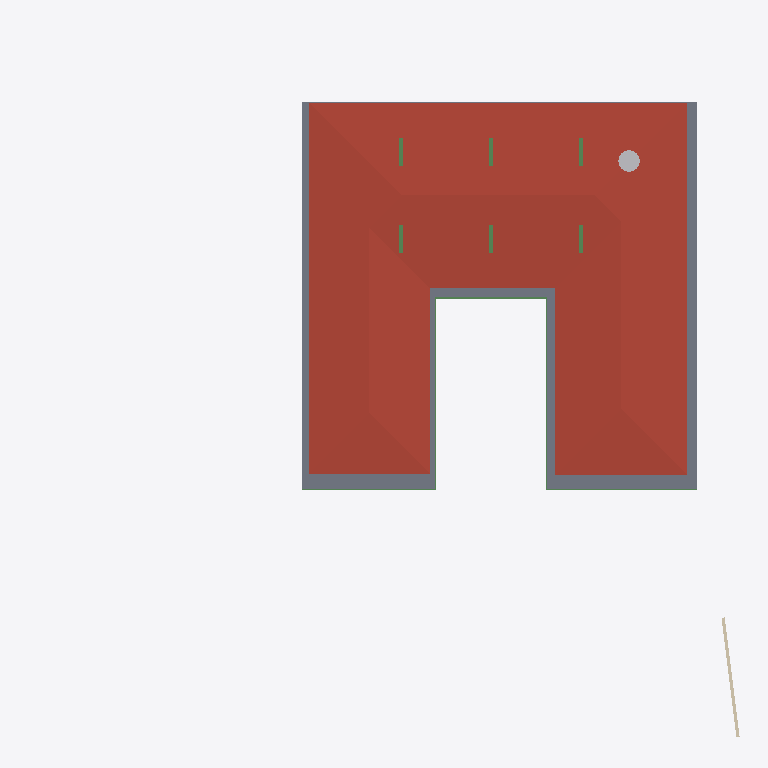
Plan cut of the same IFC building model at storey 'GF Lintel' (level 3.15 m, cut at 4.55 m), seen from above with north up, elements coloured by IFC class: 8 beams (green), 1 roof (red-brown), 1 slab (grey), 1 wall (beige), 1 other element (light grey). Cut surfaces are drawn darker.
Extent 40.0 m × 39.7 m × 8.8 m (x, y, z). Storeys (5): BF at -2.55 m; 00 at 0.00 m; GF at 0.45 m; GF Lintel at 3.15 m; FF at 3.65 m. Elements (244): 55 IfcWall, 44 IfcBeam, 29 IfcWindow, 28 IfcFurniture, 21 IfcColumn, 19 IfcSlab, 17 IfcSanitaryTerminal, 10 IfcDoor, 6 IfcFurnishingElement, 3 IfcCovering, 3 IfcElectricAppliance, 3 IfcVehicle.

HEADER;
FILE_DESCRIPTION(('ViewDefinition [CoordinationView]'),'2;1');
FILE_NAME('Manilal.ifc','2025-01-23T21:13:42+05:30',(),(),'IfcOpenShell 0.8.0','Bonsai 0.8.0','');
FILE_SCHEMA(('IFC4X3'));
ENDSEC;
DATA;
#1480=IFCPROJECT('2TuuvCHJz54PsFPcraEbH$',$,'My Project',$,$,$,$,(#3,#128),#1481);
#3305=IFCSITE('0lpfVeOW52QfroqLYyHNY2',$,'My Site',$,$,#26,$,$,$,$,$,$,$,$);
#22021=IFCSITE('3bEIgyqTrDuwi1cEDDCOva',$,'Site',$,$,#22364,#22354,$,$,$,$,$,$,$);
#3313=IFCBUILDING('0MzaWOaS178x5FMqOflU3C',$,'My Building',$,$,#25,$,$,$,$,$,$);
#2081=IFCBUILDINGSTOREY('09kFoqoxrCvB1_fcEsMZsQ',$,'GF',$,$,#217,$,$,$,$);
#2986=IFCBUILDINGSTOREY('0zoFHJ9PnFW80M$mIVDQW3',$,'BF',$,$,#14477,$,$,$,$);
#17145=IFCBUILDINGSTOREY('0MckaoTknA3edZMUNhTyAK',$,'FF',$,$,#17254,$,$,$,$);
#20035=IFCBUILDINGSTOREY('3LpnsPikv4mRTBpfC3WQtx',$,'00',$,$,#20051,$,$,$,$);
#23582=IFCBUILDINGSTOREY('0DtUgpQ1b6nBmkLmvc_ehu',$,'GF Lintel',$,$,#23767,$,$,$,$);
#17255=IFCROOF('188ChkeVP4PP3HZ1_FwQ2Y',$,'Roof',$,$,#50998,#17288,$,.HIP_ROOF.);
#42258=IFCSLAB('1w55rHt3zANRcG83T9Icc$',$,'Covering.004',$,$,#50948,#42269,$,.FLOOR.);
#25887=IFCWALL('3DOK2PUDn3QwM2HLeZR6QD',$,'Wall',$,$,#65818,#25894,$,$);
#50135=IFCTANK('2JxVU7wOv7AeMSl1JWI1KQ',$,'Tank',$,$,#59035,#50167,$,$);
#24645=IFCBEAM('0VJDvmHaXAaRtTeoMCJUjJ',$,'Beam',$,$,#101970,#24656,$,$);
#24721=IFCBEAM('1xlWdgLa17MBpQVB9j2Cib',$,'Beam',$,$,#101975,#24732,$,$);
#56854=IFCBEAM('2c_4G3KlX4cRg2dPODH4s1',$,'Beam',$,$,#102000,#56865,$,$);
#102262=IFCBEAM('1cQ_XveKf3IhgOfAWmUbUT',$,'Beam',$,$,#102818,#102273,$,$);
#102151=IFCBEAM('2C1gwTeIv6R8TmGo509jsR',$,'Beam',$,$,#102789,#102163,$,$);
#102234=IFCBEAM('0q554weub4Iwu4PjffBSJv',$,'Beam',$,$,#102608,#102245,$,$);
#102357=IFCBEAM('3msecch2zBUOeV2BkTlji6',$,'Beam',$,$,#102631,#102368,$,$);
#102416=IFCBEAM('3ZwR1mU3j4mRYH5GbVzWyx',$,'Beam',$,$,#102553,#102427,$,$);
ENDSEC;
